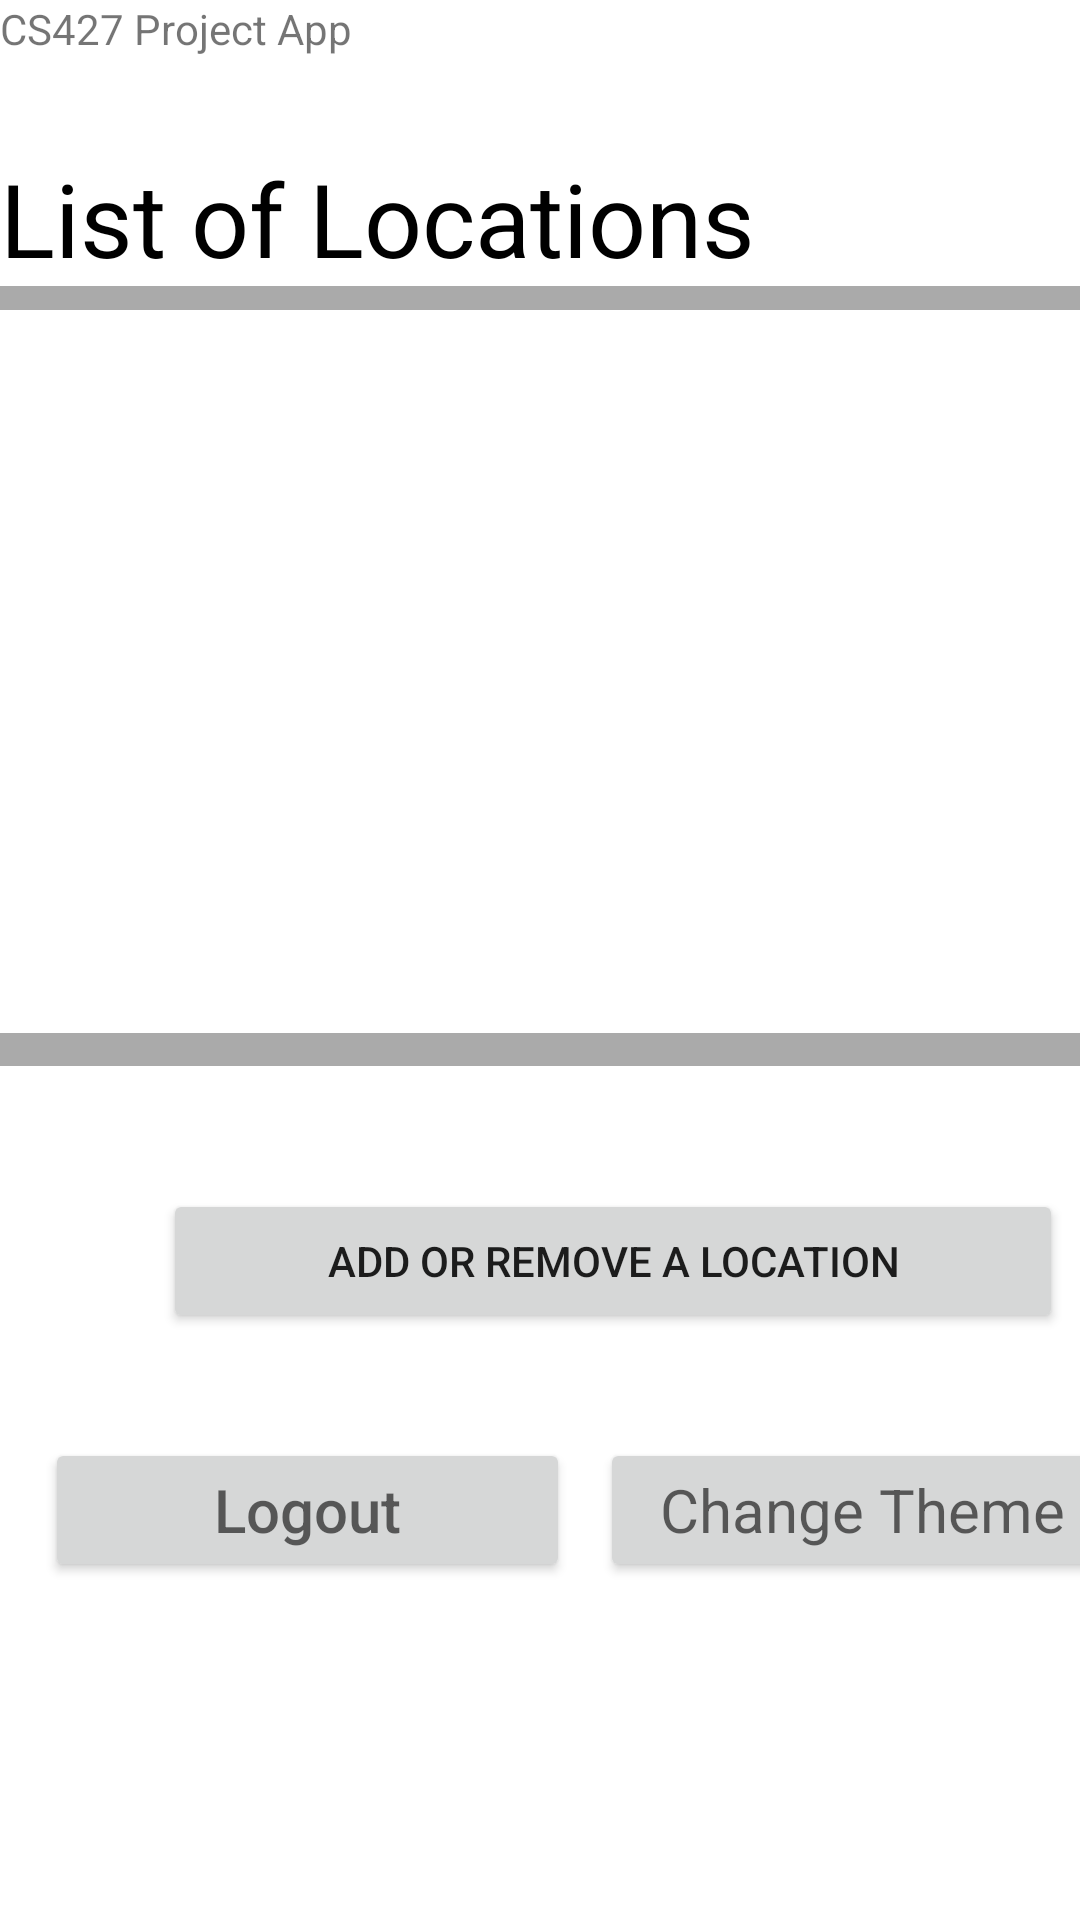

This screen was rendered from an Android layout file. Write that file and the resources it references.
<!-- AndroidManifest.xml: application theme Theme.PurpleWhiteTheme -->
<!-- res/layout/activity_main.xml -->
<?xml version="1.0" encoding="utf-8"?>
<androidx.constraintlayout.widget.ConstraintLayout xmlns:android="http://schemas.android.com/apk/res/android"
    xmlns:app="http://schemas.android.com/apk/res-auto"
    xmlns:tools="http://schemas.android.com/tools"
    android:layout_width="match_parent"
    android:layout_height="match_parent"
    tools:context=".Activity.MainActivity">

    <LinearLayout
        android:layout_width="409dp"
        android:layout_height="729dp"
        android:orientation="vertical"
        tools:layout_editor_absoluteX="1dp"
        tools:layout_editor_absoluteY="1dp">

        <TextView
            android:id="@+id/textView3"
            android:layout_width="match_parent"
            android:layout_height="50dp"
            android:text="CS427 Project App" />

        <TextView
            android:id="@+id/textView4"
            android:textSize="34sp"
            android:textColor="@color/black"
            android:layout_width="match_parent"
            android:layout_height="wrap_content"
            android:text="List of Locations" />

        <TextView
            android:id="@+id/textView1"
            android:layout_width="match_parent"
            android:layout_height="8dp"
            android:background="#AAAAAA" />

        <ListView
            android:id="@+id/userCities"
            android:layout_width="match_parent"
            android:layout_height="241dp" />

        <TextView
            android:id="@+id/textView2"
            android:layout_width="match_parent"
            android:layout_height="11dp"
            android:background="#AAAAAA" />

        <TextView
            android:id="@+id/textView5"
            android:layout_width="match_parent"
            android:layout_height="21dp" />

        <Button
            android:id="@+id/buttonAddLocation"
            android:layout_width="300dp"
            android:layout_height="wrap_content"
            android:layout_margin="20sp"
            android:layout_gravity="center"
            android:text="Add or Remove a location" />


        <GridLayout
            android:layout_width="match_parent"
            android:layout_height="100dp"
            android:layout_margin="10sp"
            android:layout_gravity="center"
            android:columnCount="2"
            android:rowCount="1">
        <Button
            android:id="@+id/LogOutButton"
            android:layout_width="175dp"
            android:layout_height="wrap_content"
            android:layout_margin="5sp"
            android:fontFamily="sans-serif-medium"
            android:text="Logout"
            android:textAppearance="@style/TextAppearance.AppCompat.Display1"
            android:textSize="20sp"
            app:layout_constraintStart_toStartOf="parent"
            app:layout_constraintTop_toTopOf="parent" />

            <Button
                android:id="@+id/changeTheme"
                android:layout_width="175dp"
                android:layout_height="wrap_content"
                android:layout_margin="5sp"
                android:text="Change Theme"
                android:textAppearance="@style/TextAppearance.AppCompat.Display1"
                android:textSize="20sp"
                app:layout_constraintStart_toStartOf="parent"
                app:layout_constraintTop_toTopOf="parent" />

        </GridLayout>

    </LinearLayout>
</androidx.constraintlayout.widget.ConstraintLayout>
<!-- resources referenced by this layout -->
<resources>
  <color name="black">#FF000000</color>
  <style name="Theme.PurpleWhiteTheme" parent="Theme.MaterialComponents.DayNight.DarkActionBar">
          
          <item name="colorPrimary">@color/purple_500</item>
          <item name="colorPrimaryVariant">@color/purple_700</item>
          <item name="colorOnPrimary">@color/white</item>
          
          <item name="colorSecondary">@color/white</item>
          <item name="colorSecondaryVariant">@color/white</item>
          <item name="colorOnSecondary">@color/black</item>
          
          <item name="android:statusBarColor" tools:targetApi="l">?attr/colorPrimaryVariant</item>
          
      </style>
  <color name="purple_500">#FF6200EE</color>
  <color name="purple_700">#FF3700B3</color>
  <color name="white">#FFFFFFFF</color>
</resources>
